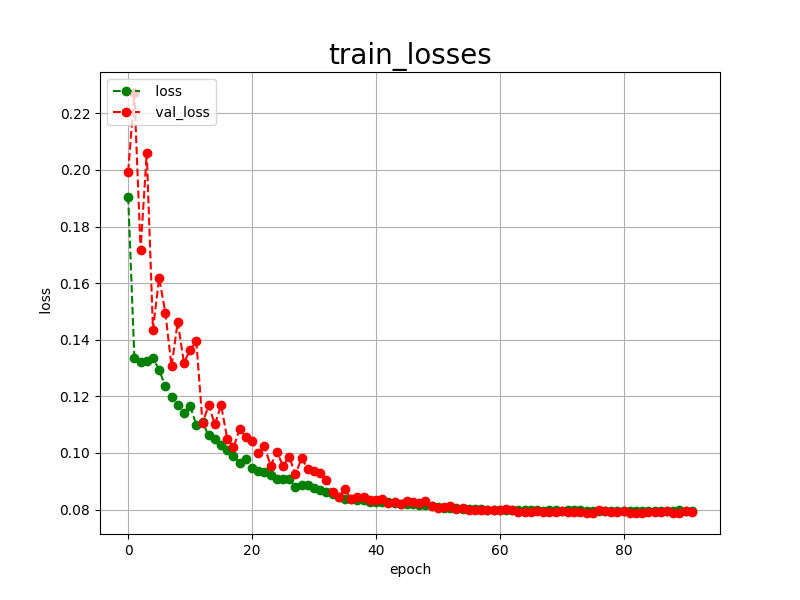

Source data for this figure (header and first rows):
epoch, loss, val_loss
0, 0.1906, 0.1994
1, 0.1336, 0.2272
2, 0.1320, 0.1718
3, 0.1326, 0.2060
4, 0.1334, 0.1436
5, 0.1294, 0.1619
6, 0.1235, 0.1496
7, 0.1199, 0.1306
8, 0.1170, 0.1464
9, 0.1143, 0.1319
10, 0.1167, 0.1364
11, 0.1099, 0.1394
12, 0.1108, 0.1106
13, 0.1062, 0.1169
14, 0.1048, 0.1101
15, 0.1028, 0.1169
16, 0.1010, 0.1050
17, 0.0989, 0.1020
18, 0.0965, 0.1084
19, 0.0980, 0.1058
20, 0.0947, 0.1041
21, 0.0938, 0.1000
22, 0.0934, 0.1024
23, 0.0923, 0.0955
24, 0.0908, 0.1004
25, 0.0909, 0.0955
26, 0.0908, 0.0986
27, 0.0881, 0.0925
28, 0.0886, 0.0982
29, 0.0888, 0.0944
30, 0.0875, 0.0935
31, 0.0871, 0.0930
32, 0.0863, 0.0904
33, 0.0855, 0.0861
34, 0.0843, 0.0845
35, 0.0838, 0.0872
36, 0.0838, 0.0837
37, 0.0835, 0.0846
38, 0.0833, 0.0846
39, 0.0827, 0.0834
40, 0.0828, 0.0833
41, 0.0828, 0.0838
42, 0.0826, 0.0825
43, 0.0822, 0.0826
44, 0.0819, 0.0821
45, 0.0821, 0.0829
46, 0.0821, 0.0826
47, 0.0815, 0.0823
48, 0.0815, 0.0830
49, 0.0811, 0.0813
50, 0.0809, 0.0804
51, 0.0807, 0.0809
52, 0.0805, 0.0812
53, 0.0804, 0.0803
54, 0.0803, 0.0804
55, 0.0802, 0.0798
56, 0.0801, 0.0799
57, 0.0801, 0.0797
58, 0.0800, 0.0800
59, 0.0799, 0.0800
... 32 more rows
